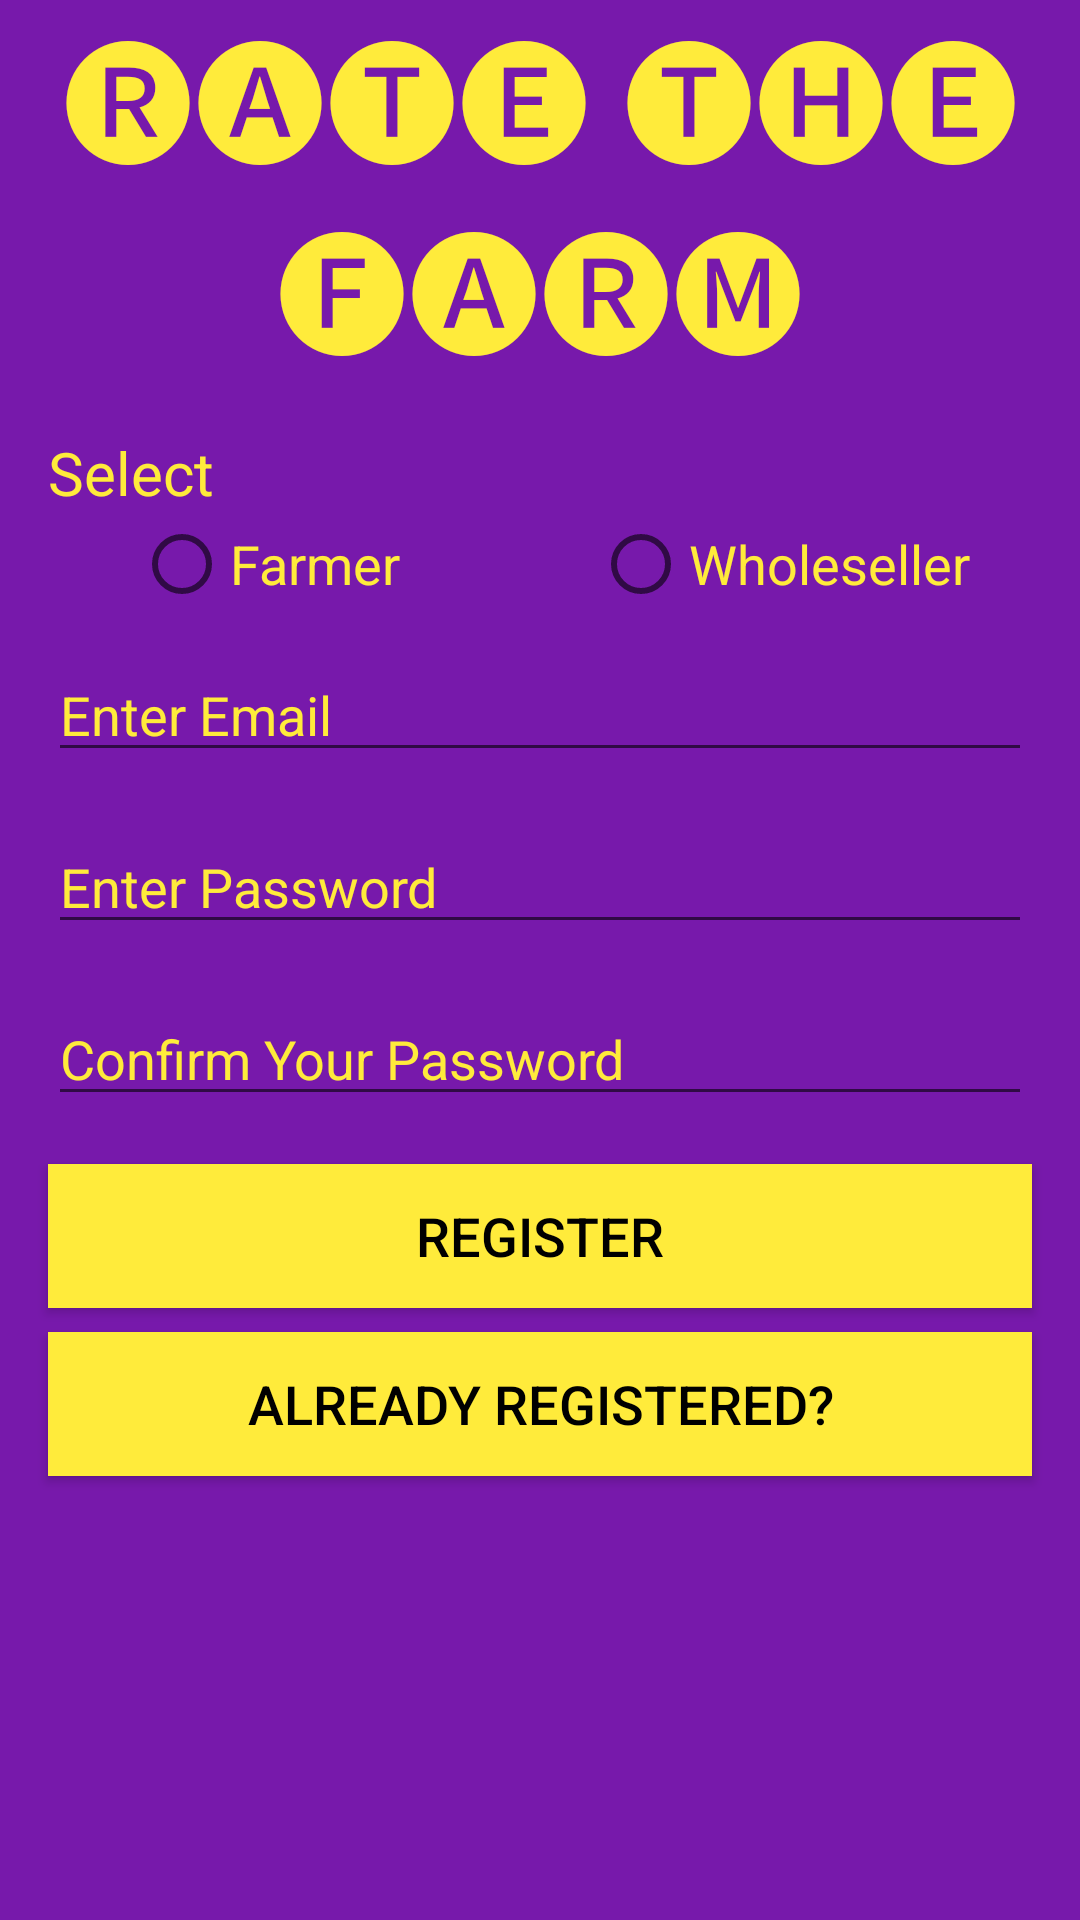

Write the Android layout XML for this screen, with the resource values it uses.
<!-- AndroidManifest.xml: application theme AppTheme -->
<!-- res/layout/activity_sign_up.xml -->
<?xml version="1.0" encoding="utf-8"?>
<android.support.constraint.ConstraintLayout xmlns:android="http://schemas.android.com/apk/res/android"
    xmlns:app="http://schemas.android.com/apk/res-auto"
    xmlns:tools="http://schemas.android.com/tools"
    android:layout_width="match_parent"
    android:background="@color/colorPrimary"
    android:layout_height="match_parent"
    tools:context=".SignUp">

    <TextView
        android:id="@+id/title"
        android:layout_width="wrap_content"
        android:layout_height="wrap_content"
        android:text="@string/page_1_app_title"
        android:textAlignment="center"
        android:textColor="@color/colorAccent"
        android:textSize="44sp"
        app:layout_constraintEnd_toEndOf="parent"
        app:layout_constraintHorizontal_bias="1.0"
        app:layout_constraintStart_toStartOf="parent"
        app:layout_constraintTop_toTopOf="parent" />

    <android.support.constraint.ConstraintLayout
        android:layout_width="0dp"
        android:layout_height="match_parent"
        android:layout_marginTop="136dp"
        app:layout_constraintEnd_toEndOf="parent"
        app:layout_constraintHorizontal_bias="0.0"
        app:layout_constraintStart_toStartOf="parent"
        app:layout_constraintTop_toTopOf="parent">

        <TextView
            android:id="@+id/text"
            android:layout_width="wrap_content"
            android:layout_height="wrap_content"
            android:layout_marginEnd="16dp"
            android:layout_marginStart="16dp"
            android:layout_marginTop="8dp"
            android:text="@string/page_2_select"
            android:textColor="@color/colorAccent"
            android:textSize="20sp"
            app:layout_constraintEnd_toEndOf="parent"
            app:layout_constraintHorizontal_bias="0.0"
            app:layout_constraintStart_toStartOf="parent"
            app:layout_constraintTop_toTopOf="parent" />

        <RadioGroup
            android:id="@+id/user_type"
            android:layout_width="wrap_content"
            android:layout_height="match_parent"
            android:layout_marginTop="36dp"
            android:elevation="@dimen/activity_horizontal_margin"
            android:orientation="horizontal"
            app:layout_constraintEnd_toEndOf="parent"
            app:layout_constraintStart_toStartOf="parent"
            app:layout_constraintTop_toBottomOf="@+id/text"
            tools:layout_editor_absoluteX="16dp">

            <RadioButton
                android:id="@+id/farmer"
                android:layout_width="wrap_content"
                android:layout_height="wrap_content"
                android:layout_marginBottom="16dp"
                android:layout_marginEnd="32dp"
                android:layout_marginStart="32dp"
                android:text="@string/page_2_farmer"
                android:textColor="@color/colorAccent"
                android:textSize="18sp" />

            <RadioButton
                android:id="@+id/wholeseller"
                android:layout_width="wrap_content"
                android:layout_height="wrap_content"
                android:layout_marginBottom="16dp"
                android:layout_marginEnd="24dp"
                android:layout_marginStart="32dp"
                android:text="@string/page_2_wholeseller"
                android:textColor="@color/colorAccent"
                android:textSize="18sp" />
        </RadioGroup>


        <Button
            android:id="@+id/register"
            android:layout_width="match_parent"
            android:layout_height="wrap_content"
            android:layout_margin="16dp"
            android:layout_marginEnd="16dp"
            android:layout_marginStart="16dp"
            android:layout_marginTop="104dp"
            android:background="@color/colorAccent"
            android:text="@string/page_1_register"
            android:textColor="@android:color/black"
            android:textSize="18sp"
            app:layout_constraintEnd_toEndOf="parent"
            app:layout_constraintHorizontal_bias="0.0"
            app:layout_constraintStart_toStartOf="parent"
            app:layout_constraintTop_toBottomOf="@+id/confirmpassword" />

        <Button
            android:id="@+id/login"
            style="@style/Widget.AppCompat.Button"
            android:layout_width="match_parent"
            android:layout_height="wrap_content"
            android:layout_marginEnd="16dp"
            android:layout_marginStart="16dp"
            android:layout_marginTop="8dp"
            android:background="@color/colorAccent"
            android:text="@string/page_2_already_registered"
            android:textColor="@android:color/black"
            android:textSize="18sp"
            app:layout_constraintEnd_toEndOf="parent"
            app:layout_constraintHorizontal_bias="0.0"
            app:layout_constraintStart_toStartOf="parent"
            app:layout_constraintTop_toBottomOf="@+id/register" />

        <EditText
            android:id="@+id/password"
            android:layout_width="match_parent"
            android:layout_height="wrap_content"
            android:layout_marginEnd="16dp"
            android:layout_marginStart="16dp"
            android:layout_marginTop="16dp"
            android:ems="10"
            android:hint="@string/page_2_password"
            android:inputType="textPassword"
            android:textColor="@color/colorAccent"
            android:textColorHint="@color/colorAccent"
            app:layout_constraintEnd_toEndOf="parent"
            app:layout_constraintStart_toStartOf="parent"
            app:layout_constraintTop_toBottomOf="@+id/email"
            tools:textColor="@color/colorAccent"
            tools:textColorHighlight="@color/white" />

        <EditText
            android:id="@+id/confirmpassword"
            android:layout_width="match_parent"
            android:layout_height="wrap_content"
            android:layout_marginEnd="16dp"
            android:layout_marginStart="16dp"
            android:layout_marginTop="16dp"
            android:ems="10"
            android:hint="@string/page_2_confirm_password"
            android:inputType="textPassword"
            android:textColor="@color/colorAccent"
            android:textColorHint="@color/colorAccent"
            app:layout_constraintEnd_toEndOf="parent"
            app:layout_constraintStart_toStartOf="parent"
            app:layout_constraintTop_toBottomOf="@+id/password"
            tools:textColor="@color/colorAccent"
            tools:textColorHighlight="@color/white" />

        <EditText
            android:id="@+id/email"
            android:layout_width="match_parent"
            android:layout_height="wrap_content"
            android:layout_marginEnd="16dp"
            android:layout_marginStart="16dp"
            android:layout_marginTop="80dp"
            android:ems="10"
            android:hint="@string/page_2_email"
            android:inputType="textEmailAddress"
            android:textColor="@color/colorAccent"
            android:textColorHint="@color/colorAccent"
            app:layout_constraintEnd_toEndOf="parent"
            app:layout_constraintHorizontal_bias="0.0"
            app:layout_constraintStart_toStartOf="parent"
            app:layout_constraintTop_toBottomOf="@+id/user_type"
            app:layout_constraintTop_toTopOf="parent"
            tools:textColor="@color/colorAccent"
            tools:textColorHighlight="@color/white" />

    </android.support.constraint.ConstraintLayout>
</android.support.constraint.ConstraintLayout>
<!-- resources referenced by this layout -->
<resources>
  <color name="colorAccent">#FFEB3B</color>
  <color name="colorPrimary">#7719AB</color>
  <color name="white">#ffffff</color>
  <string name="page_1_app_title">🅡🅐🅣🅔 🅣🅗🅔 🅕🅐🅡🅜</string>
  <string name="page_1_register">Register</string>
  <string name="page_2_already_registered">Already Registered?</string>
  <string name="page_2_confirm_password">Confirm Your Password</string>
  <string name="page_2_email">Enter Email</string>
  <string name="page_2_farmer">Farmer</string>
  <string name="page_2_password">Enter Password</string>
  <string name="page_2_select">Select</string>
  <string name="page_2_wholeseller">Wholeseller</string>
  <style name="AppTheme" parent="Theme.AppCompat.Light.DarkActionBar">
          
          <item name="colorPrimary">@color/colorPrimary</item>
          <item name="colorPrimaryDark">@color/colorPrimaryDark</item>
          <item name="colorAccent">@color/colorAccent</item>
      </style>
  <color name="colorPrimaryDark">#5C2C8F</color>
</resources>
